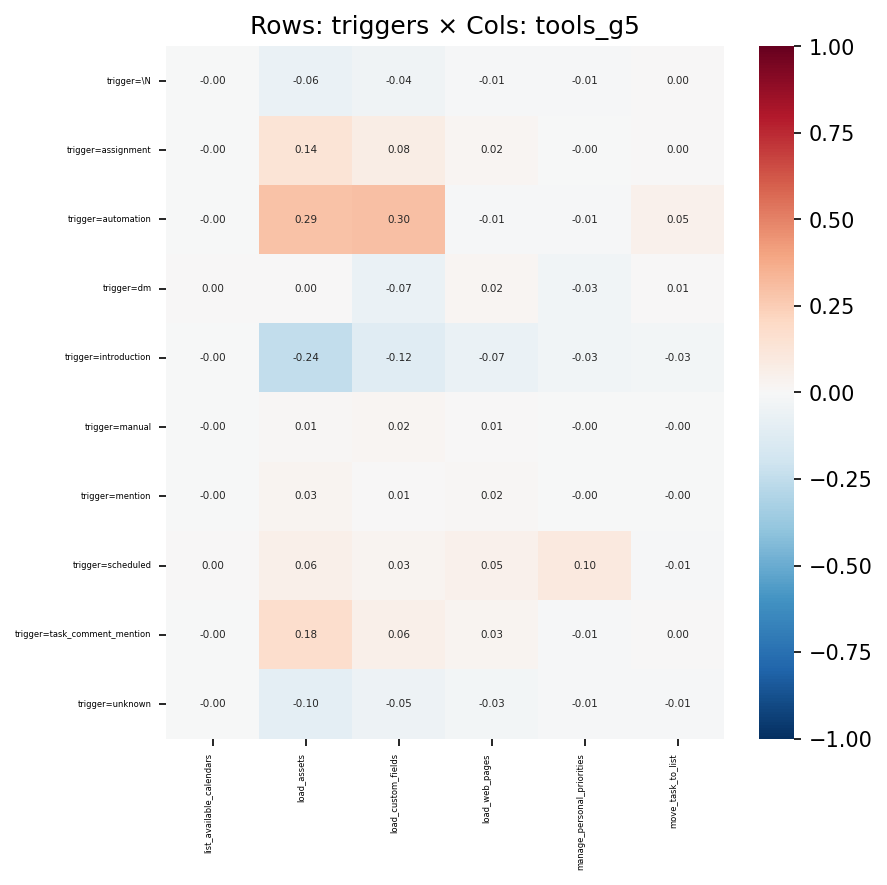

Data behind this chart, as committed beside it:
, list_available_calendars, load_assets, load_custom_fields, load_web_pages, manage_personal_priorities, move_task_to_list
trigger=\N, -0.002447, -0.0639, -0.04244, -0.01227, -0.009649, 0.0003111
trigger=assignment, -0.000635, 0.1403, 0.07719, 0.02228, -0.004287, 0.003875
trigger=automation, -0.0005606, 0.2937, 0.2988, -0.009362, -0.01136, 0.04973
trigger=dm, 0.004765, 0.001699, -0.06818, 0.02232, -0.03247, 0.006774
trigger=introduction, -0.003143, -0.2432, -0.1224, -0.06541, -0.03419, -0.02674
trigger=manual, -0.0001848, 0.01085, 0.01563, 0.007063, -0.002078, -0.0004851
trigger=mention, -0.0004063, 0.02566, 0.005859, 0.01553, -0.003539, -0.0003943
trigger=scheduled, 0.001238, 0.05938, 0.02991, 0.05213, 0.09787, -0.00878
trigger=task_comment_mention, -0.0008326, 0.1752, 0.06038, 0.02553, -0.008041, 0.0005438
trigger=unknown, -0.001163, -0.09791, -0.04815, -0.0268, -0.01308, -0.01011
